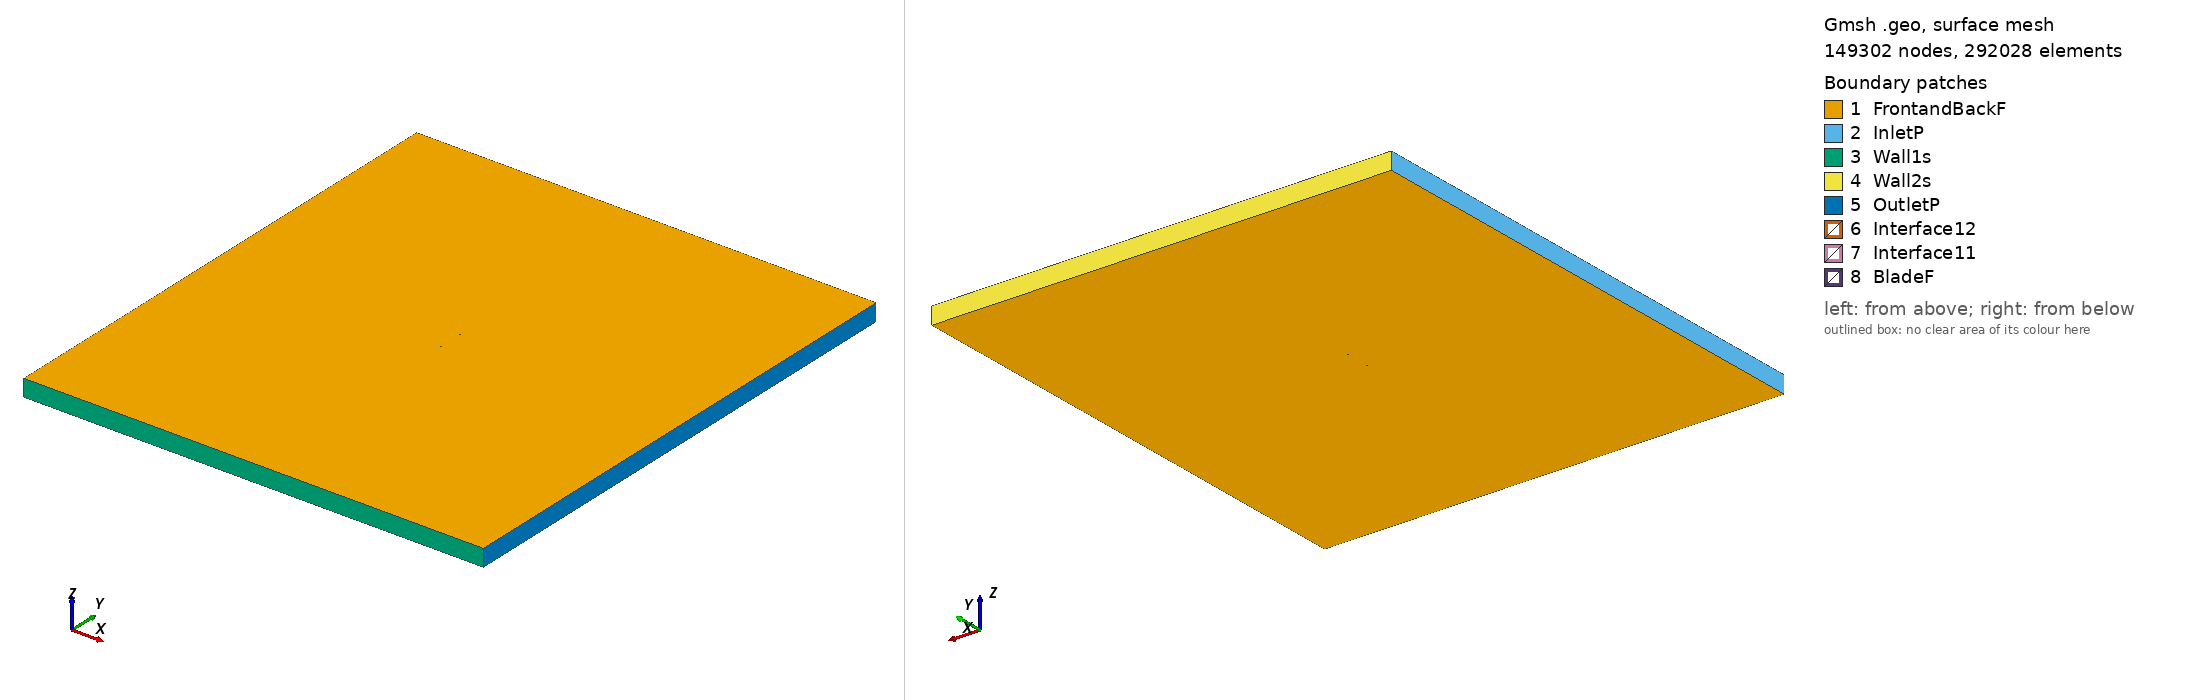

Gmsh geometry script, surface-meshed: 149302 nodes, 292028 surface elements. Boundary patches (legend numbers): 1 FrontandBackF, 2 InletP, 3 Wall1s, 4 Wall2s, 5 OutletP, 6 Interface12, 7 Interface11, 8 BladeF. Left view from above one corner, right view from below the opposite corner. Legend entries are the model's physical surfaces. The drawing asked Gmsh for element sizes between 1% and 20% of the model's largest extent; the script's own settings can give other sizes.

=== defcnd2_tsr_5.4476_aoa_2.2846.geo (drawn) ===
SetFactory("OpenCASCADE");

Point(1) = {0.074985, 0.729590, 0, 1.0};
Point(2) = {0.073765, 0.729915, 0, 1.0};
Point(3) = {0.071116, 0.730621, 0, 1.0};
Point(4) = {0.068026, 0.731444, 0, 1.0};
Point(5) = {0.064516, 0.732379, 0, 1.0};
Point(6) = {0.060608, 0.733421, 0, 1.0};
Point(7) = {0.056328, 0.734563, 0, 1.0};
Point(8) = {0.051703, 0.735795, 0, 1.0};
Point(9) = {0.046763, 0.737107, 0, 1.0};
Point(10) = {0.041540, 0.738509, 0, 1.0};
Point(11) = {0.036069, 0.739976, 0, 1.0};
Point(12) = {0.030382, 0.741417, 0, 1.0};
Point(13) = {0.024512, 0.742775, 0, 1.0};
Point(14) = {0.018499, 0.744036, 0, 1.0};
Point(15) = {0.012381, 0.745189, 0, 1.0};
Point(16) = {0.006198, 0.746235, 0, 1.0};
Point(17) = {-0.000007, 0.747246, 0, 1.0};
Point(18) = {-0.006195, 0.748157, 0, 1.0};
Point(19) = {-0.012330, 0.748875, 0, 1.0};
Point(20) = {-0.018375, 0.749352, 0, 1.0};
Point(21) = {-0.024284, 0.749714, 0, 1.0};
Point(22) = {-0.030018, 0.750000, 0, 1.0};
Point(23) = {-0.035554, 0.749844, 0, 1.0};
Point(24) = {-0.040847, 0.749445, 0, 1.0};
Point(25) = {-0.045862, 0.748890, 0, 1.0};
Point(26) = {-0.050576, 0.747910, 0, 1.0};
Point(27) = {-0.054948, 0.746742, 0, 1.0};
Point(28) = {-0.058949, 0.745448, 0, 1.0};
Point(29) = {-0.062552, 0.744064, 0, 1.0};
Point(30) = {-0.065733, 0.742611, 0, 1.0};
Point(31) = {-0.068470, 0.741105, 0, 1.0};
Point(32) = {-0.070746, 0.739564, 0, 1.0};
Point(33) = {-0.072544, 0.738041, 0, 1.0};
Point(34) = {-0.073851, 0.736586, 0, 1.0};
Point(35) = {-0.074656, 0.735275, 0, 1.0};
Point(36) = {-0.074940, 0.734456, 0, 1.0};
Point(37) = {-0.074726, 0.733516, 0, 1.0};
Point(38) = {-0.074003, 0.732775, 0, 1.0};
Point(39) = {-0.072779, 0.732162, 0, 1.0};
Point(40) = {-0.071066, 0.731524, 0, 1.0};
Point(41) = {-0.068876, 0.730916, 0, 1.0};
Point(42) = {-0.066221, 0.730364, 0, 1.0};
Point(43) = {-0.063120, 0.729843, 0, 1.0};
Point(44) = {-0.059591, 0.729363, 0, 1.0};
Point(45) = {-0.055659, 0.728922, 0, 1.0};
Point(46) = {-0.051349, 0.728516, 0, 1.0};
Point(47) = {-0.046690, 0.728140, 0, 1.0};
Point(48) = {-0.041711, 0.727793, 0, 1.0};
Point(49) = {-0.036446, 0.727475, 0, 1.0};
Point(50) = {-0.030928, 0.727186, 0, 1.0};
Point(51) = {-0.025193, 0.726927, 0, 1.0};
Point(52) = {-0.019279, 0.726699, 0, 1.0};
Point(53) = {-0.013223, 0.726504, 0, 1.0};
Point(54) = {-0.007065, 0.726347, 0, 1.0};
Point(55) = {-0.000845, 0.726232, 0, 1.0};
Point(56) = {0.005397, 0.726163, 0, 1.0};
Point(57) = {0.011621, 0.726150, 0, 1.0};
Point(58) = {0.017788, 0.726206, 0, 1.0};
Point(59) = {0.023857, 0.726346, 0, 1.0};
Point(60) = {0.029789, 0.726554, 0, 1.0};
Point(61) = {0.035542, 0.726754, 0, 1.0};
Point(62) = {0.041079, 0.726943, 0, 1.0};
Point(63) = {0.046364, 0.727125, 0, 1.0};
Point(64) = {0.051364, 0.727297, 0, 1.0};
Point(65) = {0.056044, 0.727458, 0, 1.0};
Point(66) = {0.060376, 0.727607, 0, 1.0};
Point(67) = {0.064331, 0.727743, 0, 1.0};
Point(68) = {0.067884, 0.727865, 0, 1.0};
Point(69) = {0.071010, 0.727972, 0, 1.0};
Point(70) = {0.073691, 0.728064, 0, 1.0};
Point(71) = {0.074925, 0.728099, 0, 1.0};
Point(72) = {-0.074985, -0.729590, 0, 1.0};
Point(73) = {-0.073765, -0.729915, 0, 1.0};
Point(74) = {-0.071116, -0.730621, 0, 1.0};
Point(75) = {-0.068026, -0.731444, 0, 1.0};
Point(76) = {-0.064516, -0.732379, 0, 1.0};
Point(77) = {-0.060608, -0.733421, 0, 1.0};
Point(78) = {-0.056328, -0.734563, 0, 1.0};
Point(79) = {-0.051703, -0.735795, 0, 1.0};
Point(80) = {-0.046763, -0.737107, 0, 1.0};
Point(81) = {-0.041540, -0.738509, 0, 1.0};
Point(82) = {-0.036069, -0.739976, 0, 1.0};
Point(83) = {-0.030382, -0.741417, 0, 1.0};
Point(84) = {-0.024512, -0.742775, 0, 1.0};
Point(85) = {-0.018499, -0.744036, 0, 1.0};
Point(86) = {-0.012381, -0.745189, 0, 1.0};
Point(87) = {-0.006198, -0.746235, 0, 1.0};
Point(88) = {0.000007, -0.747246, 0, 1.0};
Point(89) = {0.006195, -0.748157, 0, 1.0};
Point(90) = {0.012330, -0.748875, 0, 1.0};
Point(91) = {0.018375, -0.749352, 0, 1.0};
Point(92) = {0.024284, -0.749714, 0, 1.0};
Point(93) = {0.030018, -0.750000, 0, 1.0};
Point(94) = {0.035554, -0.749844, 0, 1.0};
Point(95) = {0.040847, -0.749445, 0, 1.0};
Point(96) = {0.045862, -0.748890, 0, 1.0};
Point(97) = {0.050576, -0.747910, 0, 1.0};
Point(98) = {0.054948, -0.746742, 0, 1.0};
Point(99) = {0.058949, -0.745448, 0, 1.0};
Point(100) = {0.062552, -0.744064, 0, 1.0};
Point(101) = {0.065733, -0.742611, 0, 1.0};
Point(102) = {0.068470, -0.741105, 0, 1.0};
Point(103) = {0.070746, -0.739564, 0, 1.0};
Point(104) = {0.072544, -0.738041, 0, 1.0};
Point(105) = {0.073851, -0.736586, 0, 1.0};
Point(106) = {0.074656, -0.735275, 0, 1.0};
Point(107) = {0.074940, -0.734456, 0, 1.0};
Point(108) = {0.074726, -0.733516, 0, 1.0};
Point(109) = {0.074003, -0.732775, 0, 1.0};
Point(110) = {0.072779, -0.732162, 0, 1.0};
Point(111) = {0.071066, -0.731524, 0, 1.0};
Point(112) = {0.068876, -0.730916, 0, 1.0};
Point(113) = {0.066221, -0.730364, 0, 1.0};
Point(114) = {0.063120, -0.729843, 0, 1.0};
Point(115) = {0.059591, -0.729363, 0, 1.0};
Point(116) = {0.055659, -0.728922, 0, 1.0};
Point(117) = {0.051349, -0.728516, 0, 1.0};
Point(118) = {0.046690, -0.728140, 0, 1.0};
Point(119) = {0.041711, -0.727793, 0, 1.0};
Point(120) = {0.036446, -0.727475, 0, 1.0};
Point(121) = {0.030928, -0.727186, 0, 1.0};
Point(122) = {0.025193, -0.726927, 0, 1.0};
Point(123) = {0.019279, -0.726699, 0, 1.0};
Point(124) = {0.013223, -0.726504, 0, 1.0};
Point(125) = {0.007065, -0.726347, 0, 1.0};
Point(126) = {0.000845, -0.726232, 0, 1.0};
Point(127) = {-0.005397, -0.726163, 0, 1.0};
Point(128) = {-0.011621, -0.726150, 0, 1.0};
Point(129) = {-0.017788, -0.726206, 0, 1.0};
Point(130) = {-0.023857, -0.726346, 0, 1.0};
Point(131) = {-0.029789, -0.726554, 0, 1.0};
Point(132) = {-0.035542, -0.726754, 0, 1.0};
Point(133) = {-0.041079, -0.726943, 0, 1.0};
Point(134) = {-0.046364, -0.727125, 0, 1.0};
Point(135) = {-0.051364, -0.727297, 0, 1.0};
Point(136) = {-0.056044, -0.727458, 0, 1.0};
Point(137) = {-0.060376, -0.727607, 0, 1.0};
Point(138) = {-0.064331, -0.727743, 0, 1.0};
Point(139) = {-0.067884, -0.727865, 0, 1.0};
Point(140) = {-0.071010, -0.727972, 0, 1.0};
Point(141) = {-0.073691, -0.728064, 0, 1.0};
Point(142) = {-0.074925, -0.728099, 0, 1.0};

// Lines: first blade (splines 1-4)
Spline(1) = {1:23};
Spline(2) = {23:50};
Spline(3) = {50:71};
Spline(4) = {71,1};

// Lines: second blade (splines 5-8)
Spline(5) = {72:94};
Spline(6) = {94:121};
Spline(7) = {121:142};
Spline(8) = {142,72};

// Outer domain (points 20001-4 and lines)
Point(143) = {-13.50000000, -15.00000000, 0, 1.0};
Point(144) = {-13.50000000, 15.00000000, 0, 1.0};
Point(145) = {13.50000000, 15.00000000, 0, 1.0};
Point(146) = {13.50000000, -15.00000000, 0, 1.0};
Line(11) = {143, 144};
Line(12) = {144, 145};
Line(13) = {145, 146};
Line(14) = {143, 146};

// Interface (between moving and stationary domain) (circles)
Circle(9) = {0, 0, 0, 0.80000000, 0, 2*Pi};
Circle(10) = {0, 0, 0, 0.80000000, 0, 2*Pi};

// Loops collect Lines/Splines/etc (blade1, blade2, domain, first circle)
Line Loop(1) = {1:4};
Line Loop(2) = {5:8};
Line Loop(3) = {11,12,13,-14};
Line Loop(4) = {9};

// BooleanDifference cuts out the circle/interface from the domain
Plane Surface(1) = {3};
Plane Surface(2) = {4};
BooleanDifference{ Surface{1}; Delete;}{ Surface{2}; Delete;}

// This one cuts out the blades from the inner circle/interface
Line Loop(6) = {10};
Plane Surface(5) = {6};
Plane Surface(6) = {1};
Plane Surface(7) = {2};
BooleanDifference{ Surface{5}; Delete;}{ Surface{6,7}; Delete;}

// extrude to 3rd dimension
Extrude {0, 0, 1} {Surface{1}; Surface{5}; Layers{1}; Recombine;}

// Physical Surfaces are the named boundaries (patches)
Physical Surface("Interface11") = {12};
Physical Surface("Interface12") = {10};

// sides of domain
Physical Surface("InletP") = {6};
Physical Surface("OutletP") = {9};

// top and bottom of domain
Physical Surface("Wall1s") = {7};
Physical Surface("Wall2s") = {8};

// Check FrontandBackF by ensuring there is nothing in the 3rd dimension
Physical Surface("FrontandBackF") = {1,11,5,21};
Physical Surface("BladeF") = {13:20};
Physical Volume("Turbine") = {2};
Physical Volume("Farfield") = {1};

// settings for airfoil boundary layer
Field[1] = BoundaryLayer;
Field[1].EdgesList = {1:8};
Field[1].hwall_n = 1e-3;
Field[1].thickness = 1.5e-2;
Field[1].ratio = 1.05;
Field[1].Quads = 1;
BoundaryLayer Field = 1;

// control points for mesh (blade and interface)
// floor((arc length / 1.5mm)/ 6) -> Transfinite Line
Transfinite Line {1,2,3,5,6,7} = 34 Using Progression 1;
Transfinite Line {4,8} = 2 Using Progression 1;
Transfinite Line {9, 15} = 800 Using Progression 1;

// For more information on gmsh syntax, visit http://gmsh.info/doc/texinfo/gmsh.html
